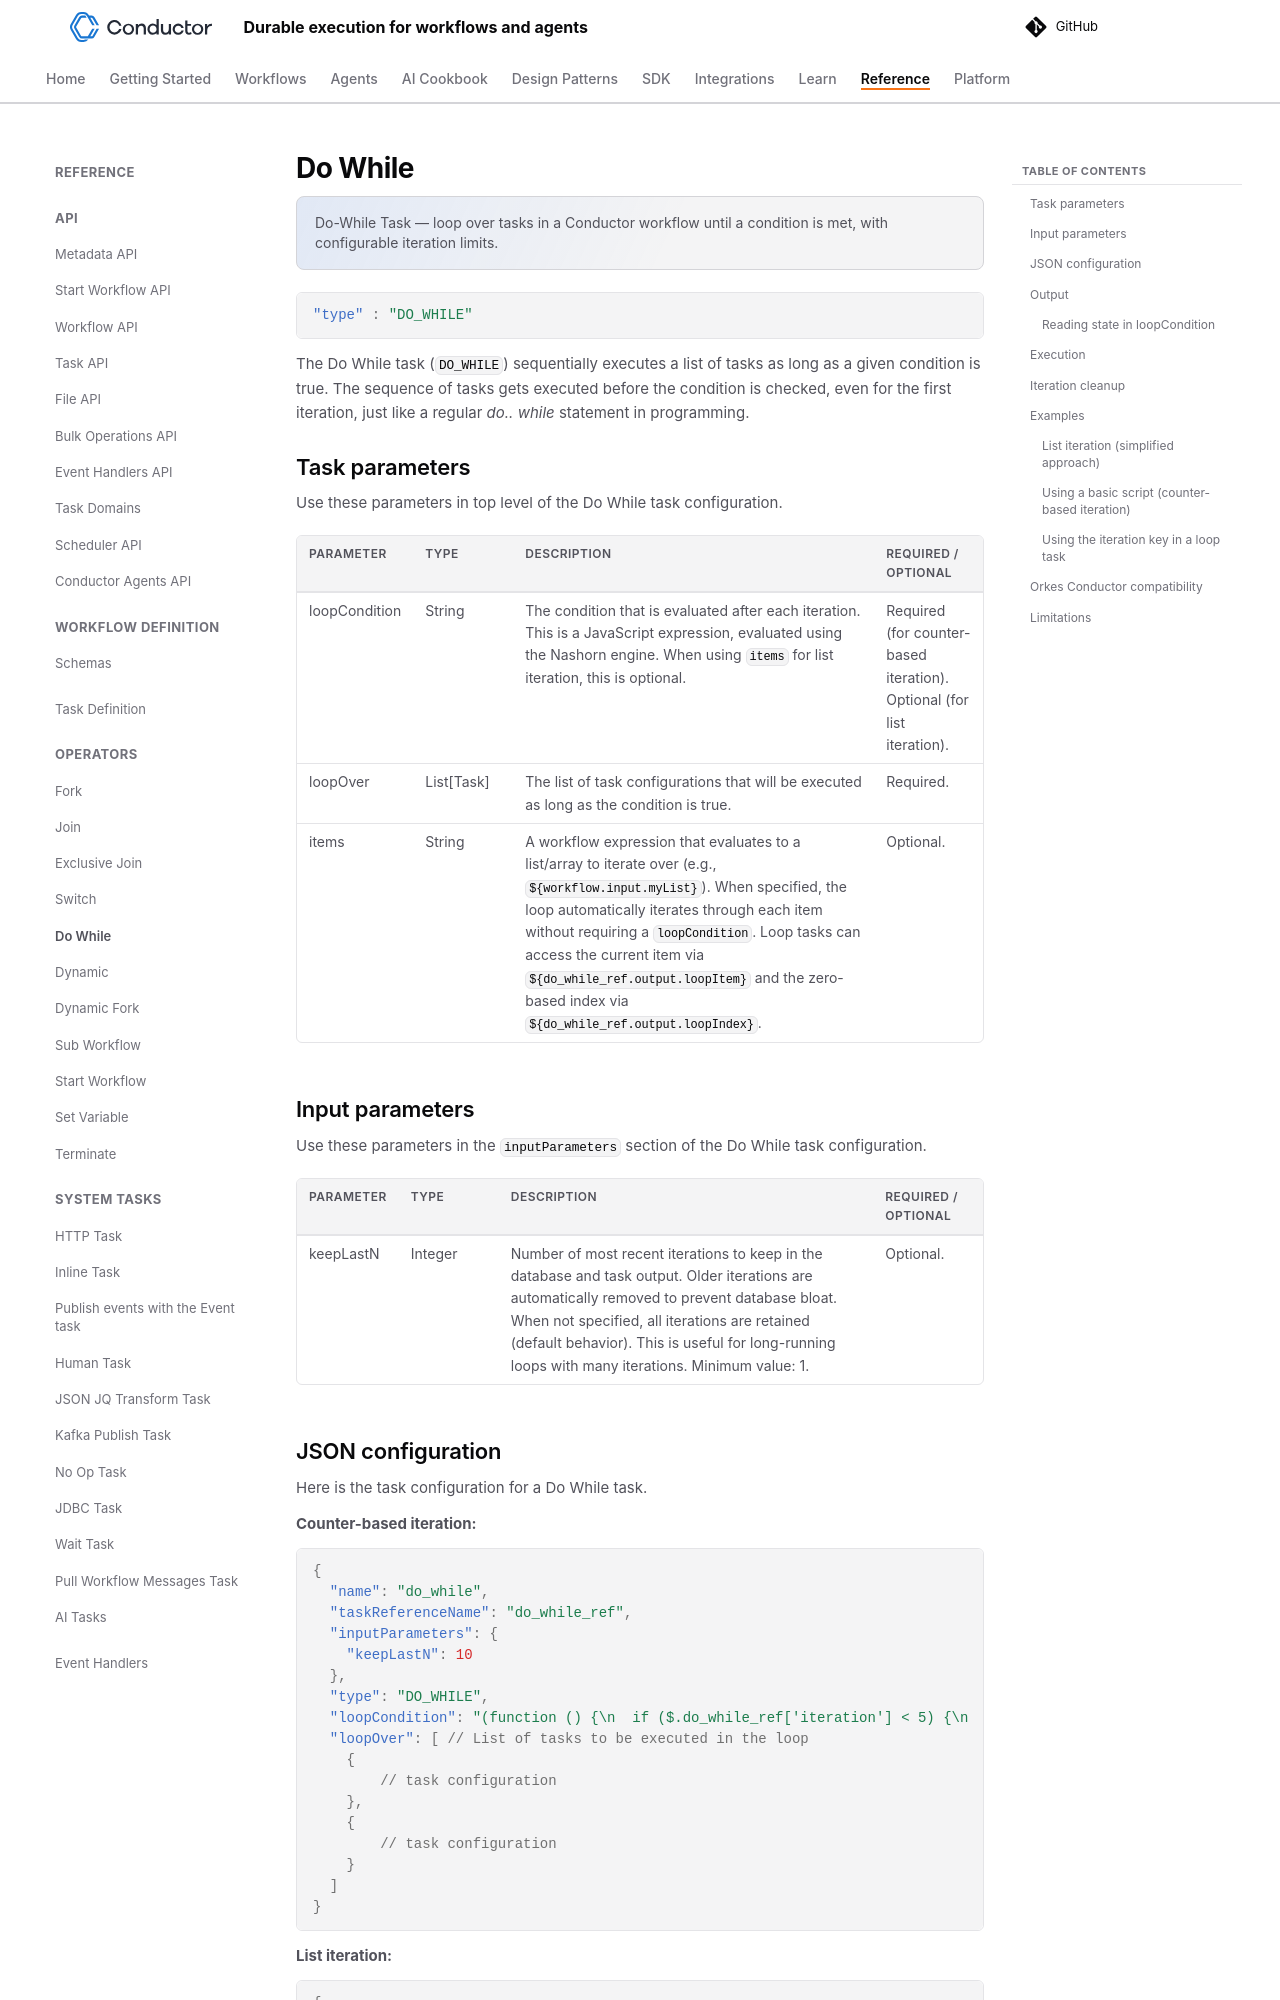

repository: conductor-oss/conductor · page: documentation/configuration/workflowdef/operators/do-while-task.html · generator: mkdocs

---
description: "Do-While Task — loop over tasks in a Conductor workflow until a condition is met, with configurable iteration limits."
---
# Do While
```json
"type" : "DO_WHILE"
```

The Do While task (`DO_WHILE`) sequentially executes a list of tasks as long as a given condition is true. The sequence of tasks gets executed before the condition is checked, even for the first iteration, just like a regular _do.. while_ statement in programming.

## Task parameters

Use these parameters in top level of the Do While task configuration.

| Parameter          | Type                | Description                                       | Required / Optional  |
| ------------------ | ------------------- | ------------------------------------------------- | -------------------- |
| loopCondition | String      | The condition that is evaluated after each iteration. This is a JavaScript expression, evaluated using the Nashorn engine. When using `items` for list iteration, this is optional. | Required (for counter-based iteration). <br/>Optional (for list iteration). |
| loopOver      | List[Task] | The list of task configurations that will be executed as long as the condition is true.                                                                                                                                               | Required. |
| items         | String      | A workflow expression that evaluates to a list/array to iterate over (e.g., `${workflow.input.myList}`). When specified, the loop automatically iterates through each item without requiring a `loopCondition`. Loop tasks can access the current item via `${do_while_ref.output.loopItem}` and the zero-based index via `${do_while_ref.output.loopIndex}`. | Optional. |

## Input parameters

Use these parameters in the `inputParameters` section of the Do While task configuration.

| Parameter     | Type    | Description                                                                                                                                                                                                                                                                                        | Required / Optional |
| ------------- | ------- | -------------------------------------------------------------------------------------------------------------------------------------------------------------------------------------------------------------------------------------------------------------------------------------------------- | ------------------- |
| keepLastN     | Integer | Number of most recent iterations to keep in the database and task output. Older iterations are automatically removed to prevent database bloat. When not specified, all iterations are retained (default behavior). This is useful for long-running loops with many iterations. Minimum value: 1. | Optional.           |
